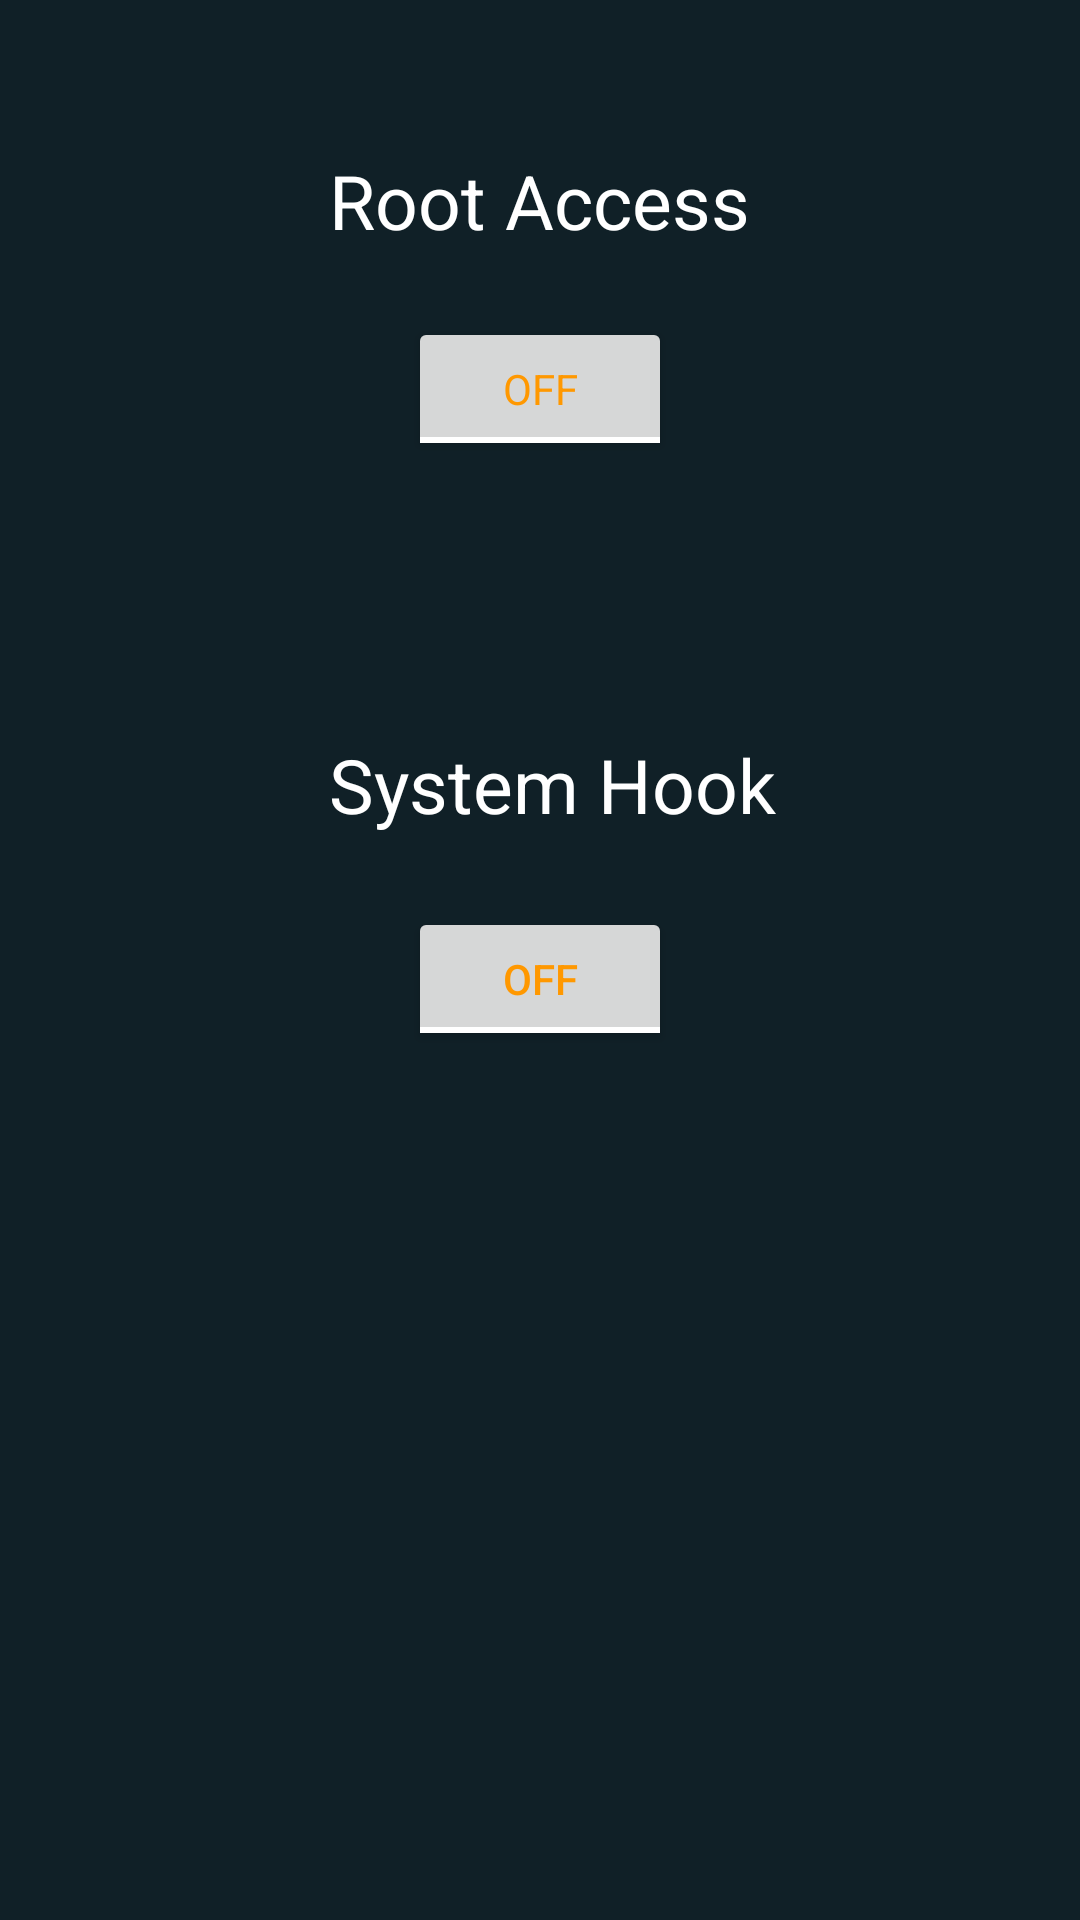

Produce the Android XML layout that renders to this screen, including the resource entries it uses.
<!-- AndroidManifest.xml: application theme AppTheme -->
<!-- res/layout/activity_root_detector.xml -->
<?xml version="1.0" encoding="utf-8"?>
<RelativeLayout xmlns:android="http://schemas.android.com/apk/res/android"
    xmlns:tools="http://schemas.android.com/tools"
    android:id="@+id/activity_root_detector"
    android:layout_width="match_parent"
    android:layout_height="match_parent"
    android:paddingBottom="@dimen/activity_vertical_margin"
    android:paddingLeft="@dimen/activity_horizontal_margin"
    android:paddingRight="@dimen/activity_horizontal_margin"
    android:paddingTop="@dimen/activity_vertical_margin"
    tools:context="com.gracetex.revo.rudhra.RootDetector">

    <TextView
        android:text=""
        android:layout_width="wrap_content"
        android:layout_height="wrap_content"
        android:textColor="@color/white"
        android:maxLines="100"
        android:layout_marginTop="32dp"
        android:id="@+id/roottv"
        android:layout_below="@+id/Roottb"
        android:layout_centerHorizontal="true" />

    <TextView
        android:text="Root Access"
        android:layout_width="wrap_content"
        android:layout_height="wrap_content"
        android:textColor="@color/white"
        android:textSize="25dp"
        android:id="@+id/textView3"
        android:layout_marginTop="50dp"
        android:layout_alignParentTop="true"
        android:layout_centerHorizontal="true" />

    <ToggleButton
        android:text="ToggleButton"
        android:layout_width="wrap_content"
        android:layout_height="wrap_content"
        android:layout_marginTop="22dp"
        android:clickable="false"
        android:id="@+id/Roottb"
        android:textColor="@color/orange"
        style="@style/AppTheme"
        android:layout_below="@+id/textView3"
        android:layout_centerHorizontal="true" />

    <Button
        android:text="Tools"
        android:layout_width="wrap_content"
        android:clickable="true"
        android:layout_height="wrap_content"
        android:visibility="invisible"
        android:textColor="@color/orange"
        android:id="@+id/broottools"
        android:layout_alignParentBottom="true"
        android:layout_alignStart="@+id/Roottb" />

    <Button
        android:text="Unroot"
        android:clickable="true"
        android:visibility="invisible"
        android:layout_width="wrap_content"
        android:layout_height="wrap_content"
        android:textColor="@color/orange"
        android:layout_above="@+id/broottools"
        android:layout_alignEnd="@+id/broottools"
        android:layout_marginBottom="11dp"
        android:id="@+id/bunroot" />

    <TextView
        android:id="@+id/Syshook"
        android:textColor="@color/white"
        android:textSize="25dp"
        android:layout_width="wrap_content"
        android:layout_height="wrap_content"
        android:text="System Hook"
        android:layout_marginTop="40dp"
        android:layout_below="@+id/roottv"
        android:layout_alignStart="@+id/textView3" />

    <ToggleButton
        android:id="@+id/hooktb"
        android:layout_width="wrap_content"
        android:layout_height="wrap_content"
        android:text="ToggleButton"
        android:clickable="false"
        android:textColor="@color/orange"
        android:layout_marginTop="24dp"
        android:layout_below="@+id/Syshook"
        android:layout_alignStart="@+id/bunroot" />

    <TextView
        android:id="@+id/tvSyshook"
        android:textColor="@color/white"
        android:layout_width="wrap_content"
        android:layout_height="wrap_content"
        android:layout_below="@+id/hooktb"
        android:layout_centerHorizontal="true"
        android:layout_marginTop="22dp"
        android:text="" />


</RelativeLayout>
<!-- resources referenced by this layout -->
<resources>
  <color name="orange">#ff9800</color>
  <color name="white">#ffffff</color>
  <style name="AppTheme" parent="Theme.AppCompat.Light.NoActionBar">
          <item name="colorPrimary">@color/orange</item>
          <item name="colorPrimaryDark">@color/orange</item>
          <item name="colorAccent">@color/orange</item>
          <item name="android:windowBackground">@color/grey</item>
          <item name="android:textColorPrimary">@color/white</item>
          <item name="android:textColorSecondary">@color/white</item>
          <item name="windowActionBar">false</item>
          <item name="windowNoTitle">true</item>
      </style>
  <color name="grey">    #102027</color>
</resources>
